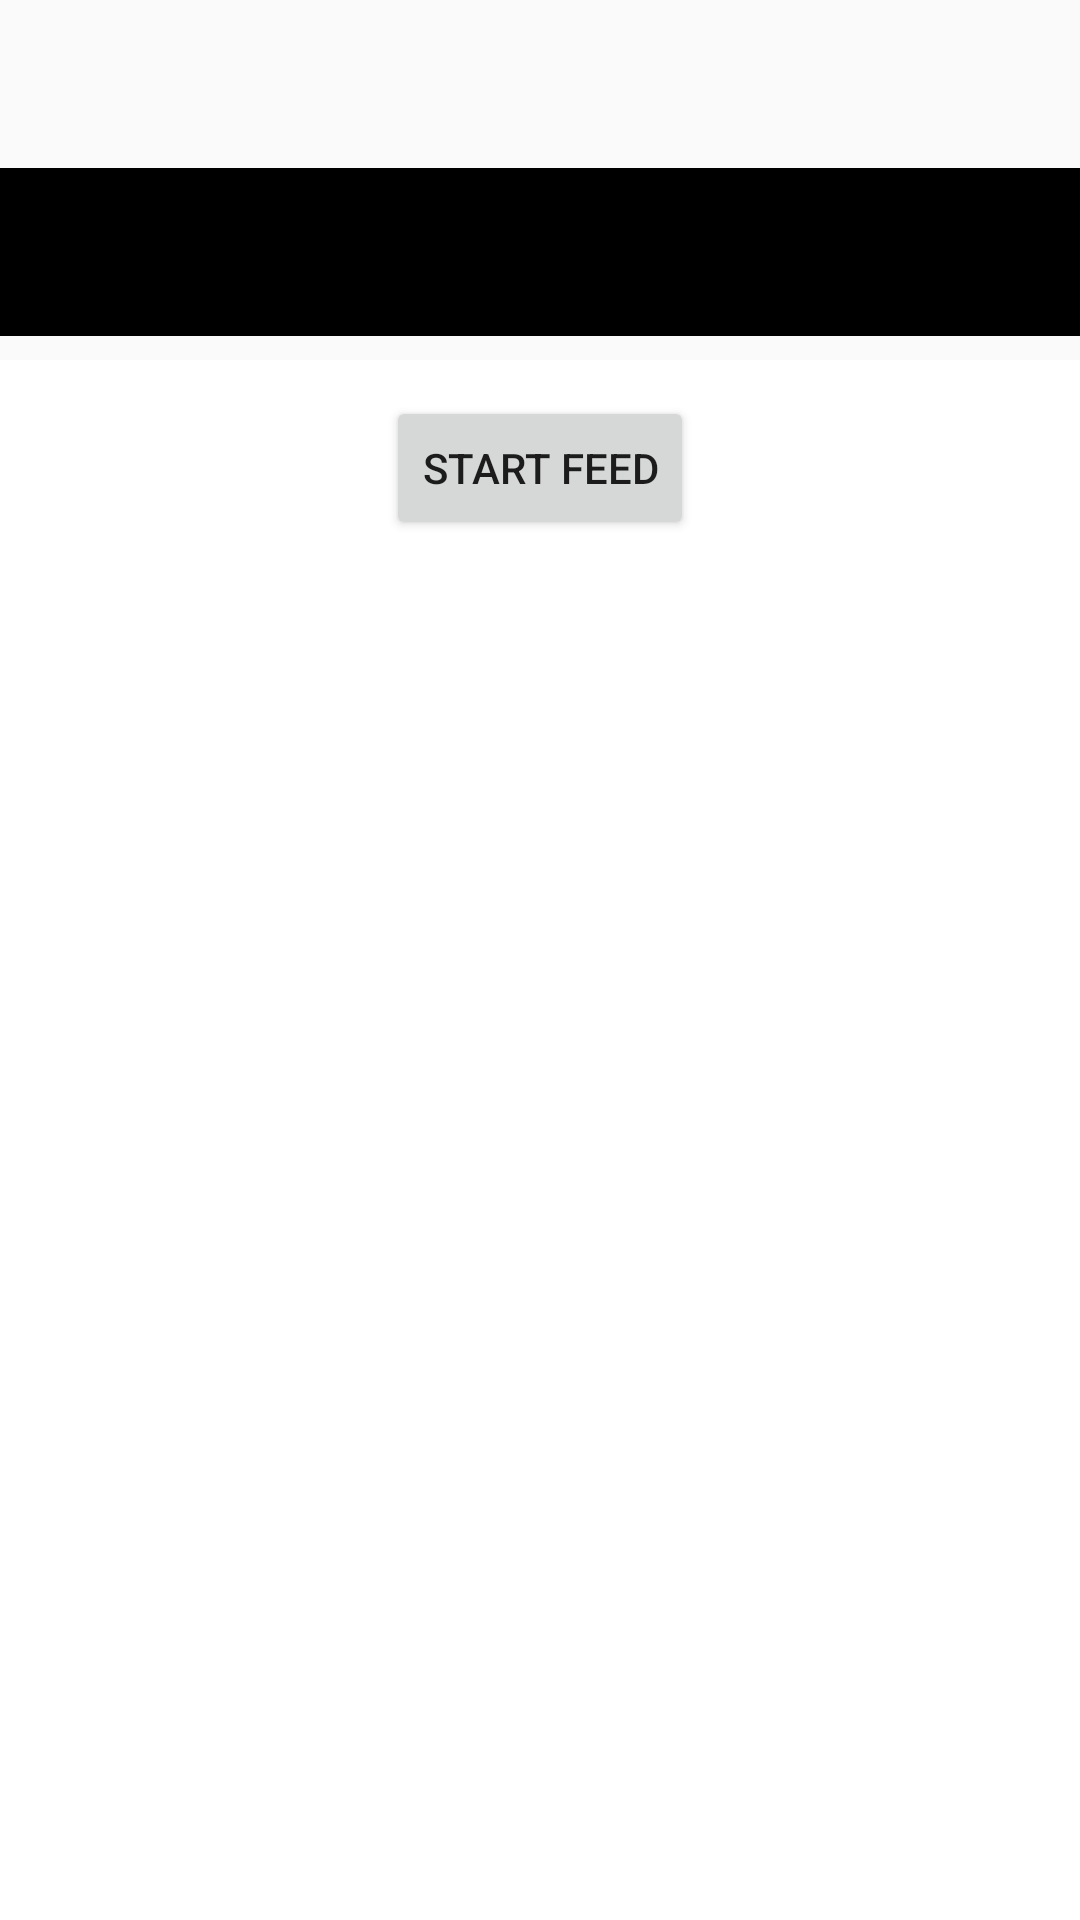

Layout XML and referenced resources for this Android screen:
<!-- AndroidManifest.xml: application theme Theme.Lab8 -->
<!-- res/layout/activity_main.xml -->
<?xml version="1.0" encoding="utf-8"?>
<androidx.drawerlayout.widget.DrawerLayout
    xmlns:android="http://schemas.android.com/apk/res/android"
    xmlns:app="http://schemas.android.com/apk/res-auto"
    xmlns:tools="http://schemas.android.com/tools"
    android:id="@+id/drawer_layout"
    android:layout_width="match_parent"
    android:layout_height="match_parent">

    
    <androidx.constraintlayout.widget.ConstraintLayout
        android:layout_width="match_parent"
        android:layout_height="match_parent" >

    
        <androidx.appcompat.widget.Toolbar
            android:id="@+id/toolbar"
            android:layout_width="0dp"
            android:layout_height="?attr/actionBarSize"
            android:layout_marginTop="56dp"
            android:background="@android:color/black"
            app:layout_constraintEnd_toEndOf="parent"
            app:layout_constraintHorizontal_bias="0.0"
            app:layout_constraintStart_toStartOf="parent"
            app:layout_constraintTop_toTopOf="parent" />

        
        <ListView
            android:id="@+id/list_view"
            android:layout_width="0dp"
            android:layout_height="0dp"
            android:layout_marginTop="8dp"
            android:background="@android:color/white"
            android:divider="@android:color/darker_gray"
            android:dividerHeight="1dp"
            app:layout_constraintBottom_toTopOf="@+id/fragment_container"
            app:layout_constraintEnd_toEndOf="parent"
            app:layout_constraintHorizontal_bias="1.0"
            app:layout_constraintStart_toStartOf="parent"
            app:layout_constraintTop_toBottomOf="@+id/toolbar"
             />
        
        <FrameLayout
            android:id="@+id/fragment_container"
            android:layout_width="match_parent"
            android:layout_height="0dp"
            android:layout_marginTop="8dp"
            android:visibility="gone"
            android:background="@android:color/white"
            app:layout_constraintTop_toBottomOf="@+id/list_view"
            app:layout_constraintBottom_toBottomOf="parent" />

        
        <ProgressBar
            android:id="@+id/progressBar"
            android:layout_width="wrap_content"
            android:layout_height="wrap_content"
            android:visibility="gone"
            android:layout_centerHorizontal="true"
            android:layout_marginTop="20dp"
            app:layout_constraintTop_toBottomOf="@+id/toolbar"
            app:layout_constraintStart_toStartOf="parent"
            app:layout_constraintEnd_toEndOf="parent" />

        
        <Button
            android:id="@+id/startButton"
            android:layout_width="wrap_content"
            android:layout_height="wrap_content"
            android:text="@string/start_feed"
            android:layout_centerHorizontal="true"
            android:layout_marginTop="20dp"
            app:layout_constraintTop_toBottomOf="@+id/progressBar"
            app:layout_constraintStart_toStartOf="parent"
            app:layout_constraintEnd_toEndOf="parent" />

    </androidx.constraintlayout.widget.ConstraintLayout>

    <com.google.android.material.navigation.NavigationView
        android:id="@+id/navigation_view"
        android:layout_width="wrap_content"
        android:layout_height="match_parent"
        android:layout_gravity="start"
        app:menu="@menu/navigation_menu"
        app:headerLayout="@layout/nav_header"
        />


</androidx.drawerlayout.widget.DrawerLayout>
<!-- res/layout/nav_header.xml (included above) -->
<?xml version="1.0" encoding="utf-8"?>
<LinearLayout
    xmlns:android="http://schemas.android.com/apk/res/android"
    android:layout_width="match_parent"
    android:layout_height="150dp"
    android:orientation="vertical"
    android:background="?attr/colorPrimary"
    android:padding="16dp">

    <TextView
        android:id="@+id/nav_header_title"
        android:layout_width="wrap_content"
        android:layout_height="wrap_content"
        android:text="@string/bbc_news_feed_v1_0"
        android:textSize="18sp"
        android:textColor="@android:color/white" />

</LinearLayout>
<!-- resources referenced by this layout -->
<resources>
  <string name="bbc_news_feed_v1_0">BBC News Feed v1.0</string>
  <string name="start_feed">Start Feed</string>
  <style name="Theme.Lab8" parent="Base.Theme.Lab8" />
  <style name="Base.Theme.Lab8" parent="Theme.AppCompat.DayNight.DarkActionBar">
          
          
          <item name="windowActionBar">false</item>
          <item name="windowNoTitle">true</item>
      </style>
</resources>
